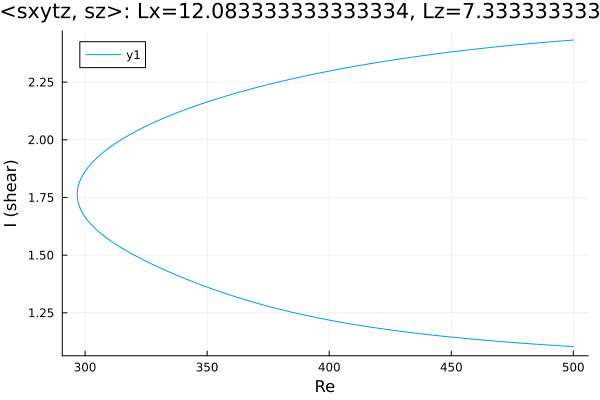

The data file committed next to this chart (first rows):
Re, shear
500.0, 2.432
498.8, 2.431
497.4, 2.43
495.9, 2.429
494.5, 2.428
493.1, 2.427
491.7, 2.426
490.3, 2.424
488.9, 2.423
487.5, 2.422
486, 2.421
484.6, 2.419
483.2, 2.418
481.8, 2.417
480.4, 2.415
479, 2.414
477.6, 2.412
476.1, 2.411
474.7, 2.41
473.3, 2.408
471.9, 2.407
470.5, 2.405
469.1, 2.404
467.7, 2.402
466.2, 2.4
464.8, 2.399
463.4, 2.397
462, 2.396
460.6, 2.394
459.2, 2.392
457.8, 2.391
456.3, 2.389
454.9, 2.387
453.5, 2.385
452.1, 2.384
450.7, 2.382
449.3, 2.38
447.9, 2.378
446.4, 2.376
445, 2.374
443.6, 2.372
442.2, 2.37
440.8, 2.368
439.4, 2.366
438, 2.364
436.5, 2.362
435.1, 2.36
433.7, 2.358
432.3, 2.356
430.9, 2.353
429.5, 2.351
428.1, 2.349
426.6, 2.347
425.2, 2.344
423.8, 2.342
422.4, 2.34
421, 2.337
419.6, 2.335
418.2, 2.332
416.7, 2.33
... 297 more rows
